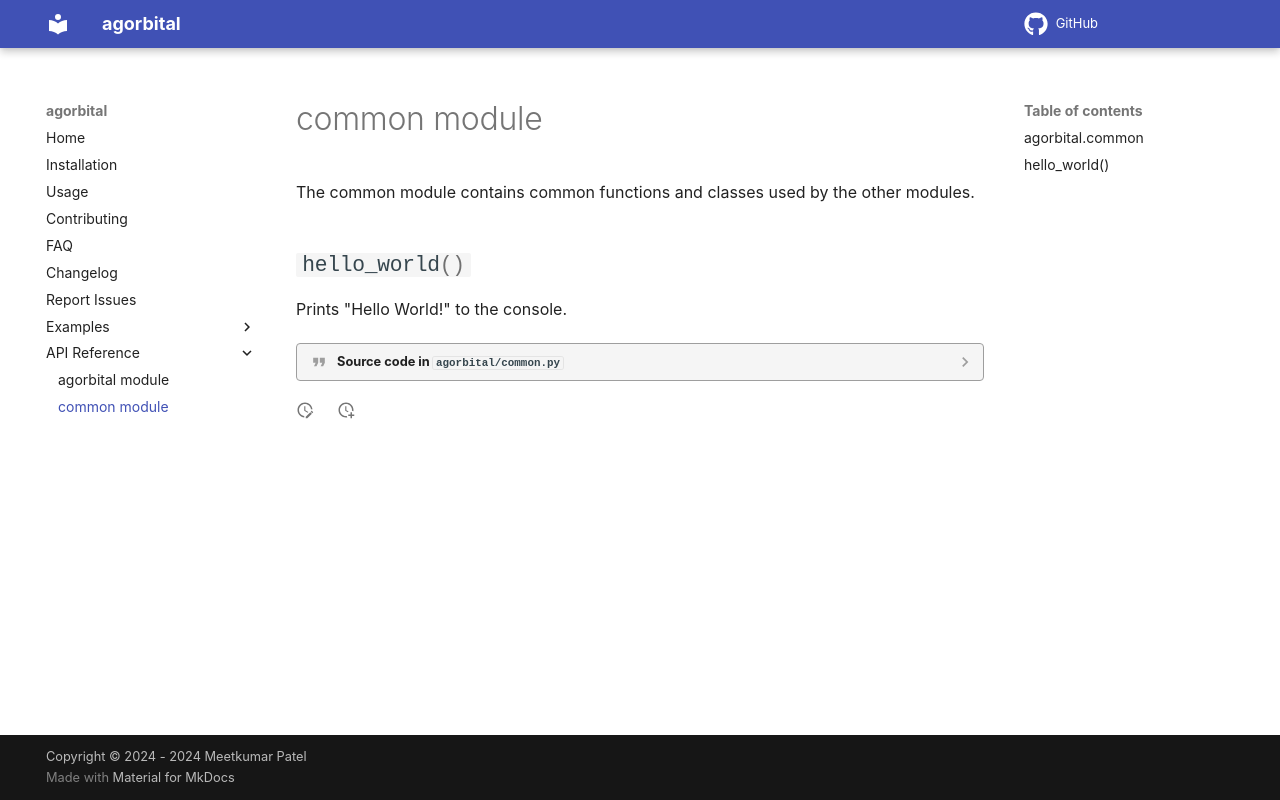

repository: meetk3011/agorbital · page: common/index.html · generator: mkdocs

# common module

::: agorbital.common
